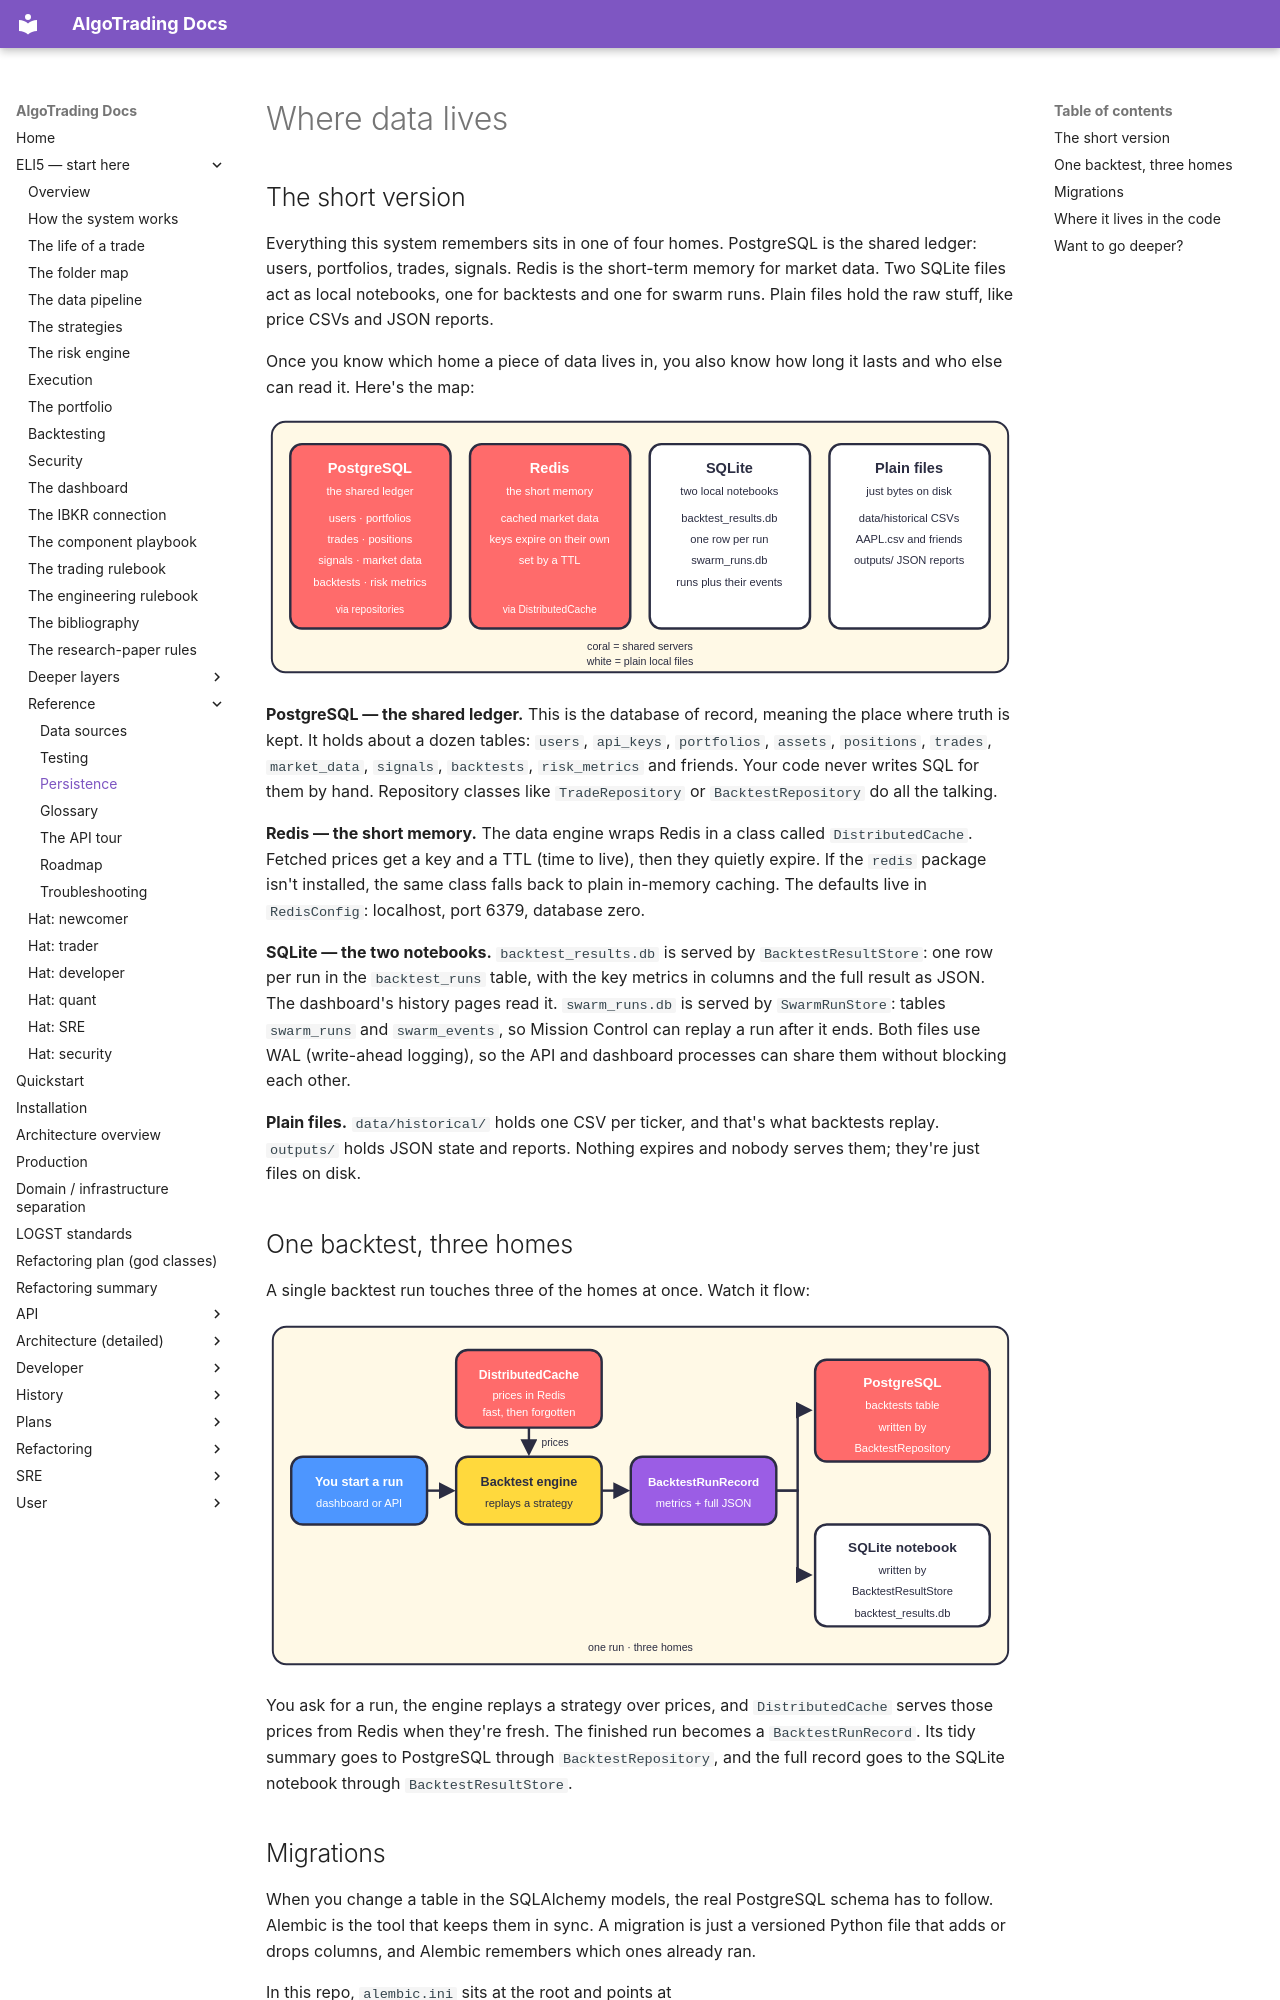

repository: KepaCantero/robotTrading · page: eli5/31-persistence/index.html · generator: mkdocs

# Where data lives

## The short version

Everything this system remembers sits in one of four homes. PostgreSQL is the shared ledger: users, portfolios, trades, signals. Redis is the short-term memory for market data. Two SQLite files act as local notebooks, one for backtests and one for swarm runs. Plain files hold the raw stuff, like price CSVs and JSON reports.

Once you know which home a piece of data lives in, you also know how long it lasts and who else can read it. Here's the map:

![The four homes of data: PostgreSQL, Redis, SQLite files and plain files](diagrams/31-persistence-1.svg)

**PostgreSQL — the shared ledger.** This is the database of record, meaning the place where truth is kept. It holds about a dozen tables: `users`, `api_keys`, `portfolios`, `assets`, `positions`, `trades`, `market_data`, `signals`, `backtests`, `risk_metrics` and friends. Your code never writes SQL for them by hand. Repository classes like `TradeRepository` or `BacktestRepository` do all the talking.

**Redis — the short memory.** The data engine wraps Redis in a class called `DistributedCache`. Fetched prices get a key and a TTL (time to live), then they quietly expire. If the `redis` package isn't installed, the same class falls back to plain in-memory caching. The defaults live in `RedisConfig`: localhost, port 6379, database zero.

**SQLite — the two notebooks.** `backtest_results.db` is served by `BacktestResultStore`: one row per run in the `backtest_runs` table, with the key metrics in columns and the full result as JSON. The dashboard's history pages read it. `swarm_runs.db` is served by `SwarmRunStore`: tables `swarm_runs` and `swarm_events`, so Mission Control can replay a run after it ends. Both files use WAL (write-ahead logging), so the API and dashboard processes can share them without blocking each other.

**Plain files.** `data/historical/` holds one CSV per ticker, and that's what backtests replay. `outputs/` holds JSON state and reports. Nothing expires and nobody serves them; they're just files on disk.

## One backtest, three homes

A single backtest run touches three of the homes at once. Watch it flow:

![A backtest run: dashboard starts it, engine replays a strategy, prices come from Redis, the record goes to PostgreSQL and the SQLite store](diagrams/31-persistence-2.svg)

You ask for a run, the engine replays a strategy over prices, and `DistributedCache` serves those prices from Redis when they're fresh. The finished run becomes a `BacktestRunRecord`. Its tidy summary goes to PostgreSQL through `BacktestRepository`, and the full record goes to the SQLite notebook through `BacktestResultStore`.
